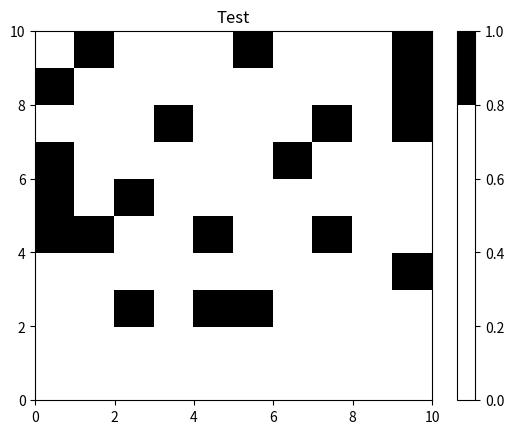

This figure's Python source:
#!/usr/bin/env python3
#-*- coding: utf-8 -*-
'''
Опис файлу
'''
import matplotlib.pyplot as plt
import numpy as np
from matplotlib.colors import ListedColormap

#discrete color scheme
cMap = ListedColormap(['white', 'white', 'white', 'white', 'black'])
if __name__ == '__main__':
  data = np.random.rand(10, 10)
  print(data)
  plt.title('Test')
  a = plt.pcolor(data, cmap=cMap, vmin = 0.0, vmax = 1.0)
  plt.colorbar(a)
  plt.savefig('delete_me.png')
  plt.show()
